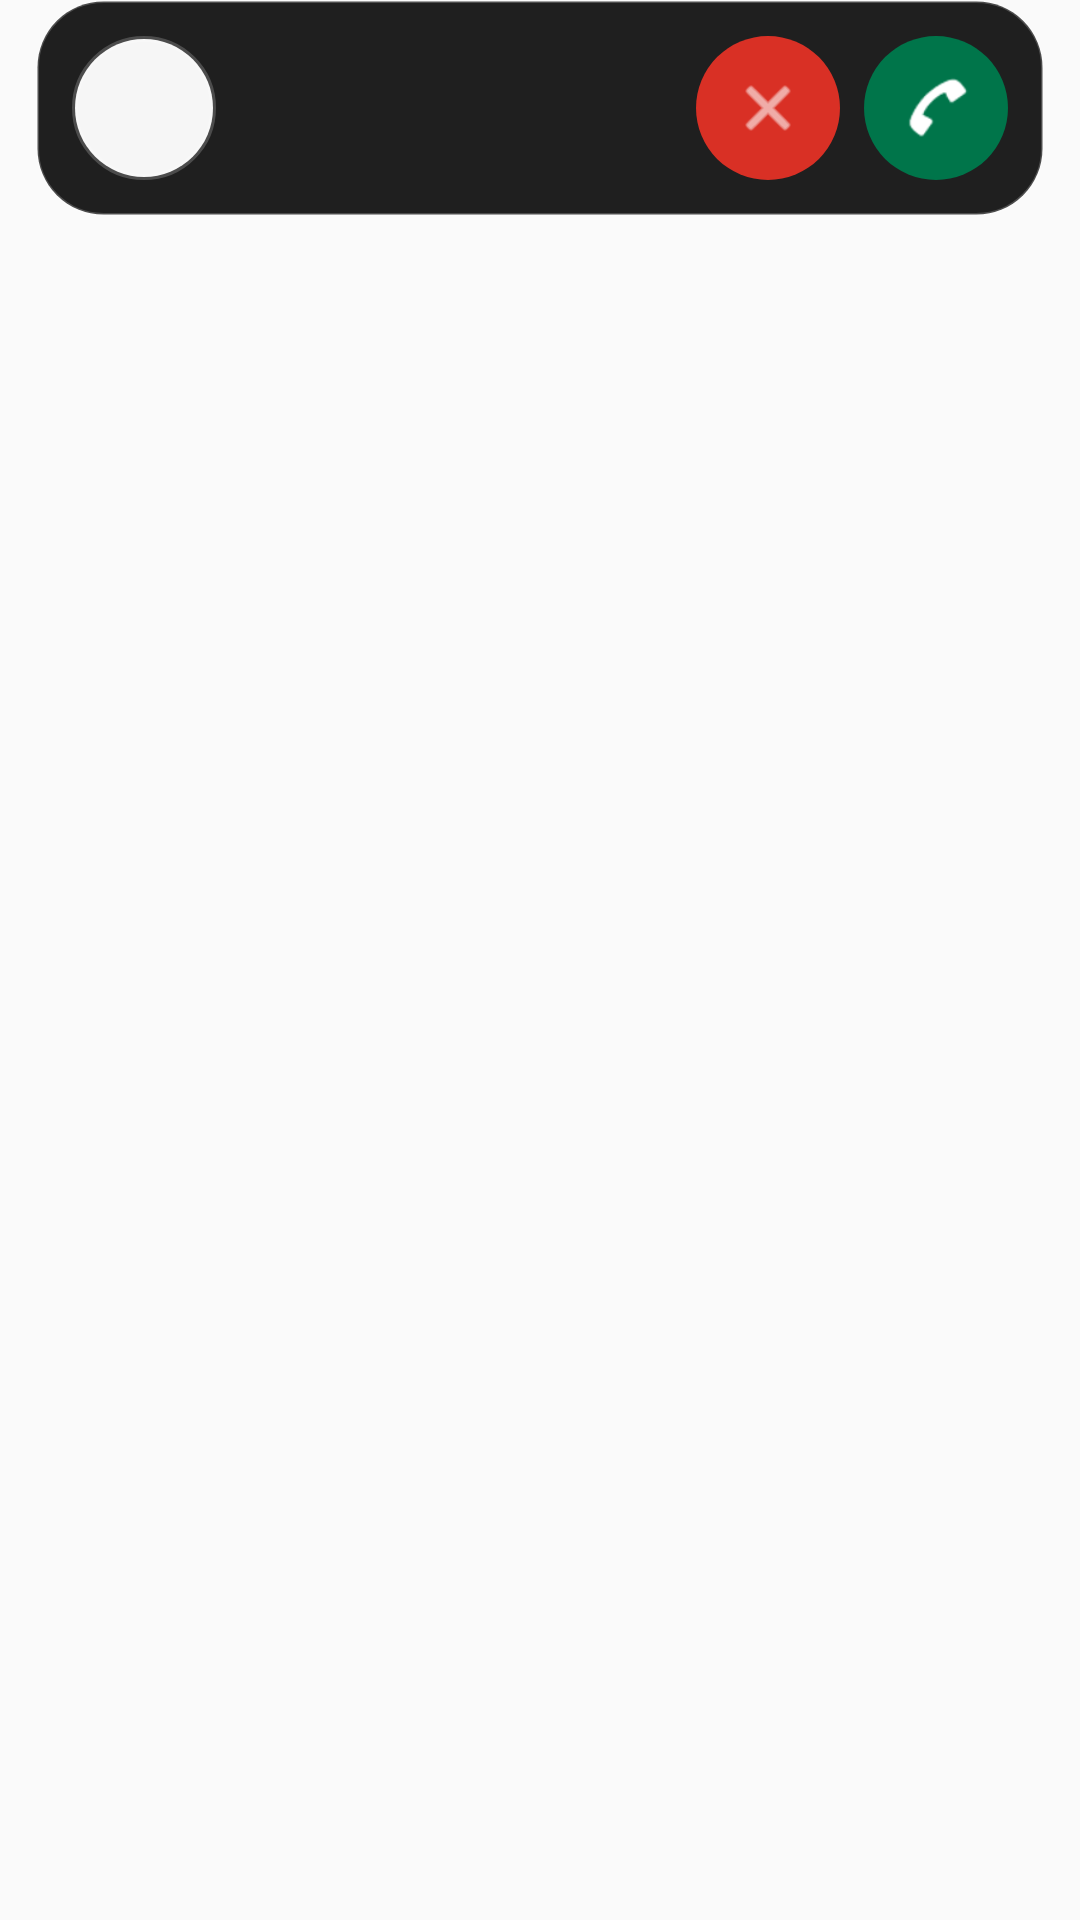

Produce the Android XML layout that renders to this screen, including the resource entries it uses.
<!-- AndroidManifest.xml: application theme AppTheme -->
<!-- res/layout/activity_foreground_incoming_call.xml -->
<?xml version="1.0" encoding="utf-8"?>
<FrameLayout xmlns:android="http://schemas.android.com/apk/res/android"
    android:id="@+id/foreground_incoming_root"
    android:layout_width="match_parent"
    android:layout_height="match_parent"
    android:background="@android:color/transparent"
    android:clickable="false"
    android:focusable="false">

    <LinearLayout
        android:id="@+id/foreground_incoming_pill_wrap"
        android:layout_width="match_parent"
        android:layout_height="wrap_content"
        android:layout_gravity="top|center_horizontal"
        android:gravity="center_horizontal"
        android:orientation="vertical"
        android:paddingStart="@dimen/dibay_incoming_pill_margin_h"
        android:paddingEnd="@dimen/dibay_incoming_pill_margin_h">

        <LinearLayout
            android:id="@+id/foreground_incoming_pill"
            android:layout_width="match_parent"
            android:layout_height="@dimen/dibay_incoming_pill_height"
            android:layout_gravity="center_horizontal"
            android:background="@drawable/bg_dibay_incoming_pill"
            android:clickable="true"
            android:focusable="true"
            android:gravity="center_vertical"
            android:maxWidth="@dimen/dibay_incoming_pill_max_width"
            android:orientation="horizontal"
            android:paddingStart="12dp"
            android:paddingEnd="12dp">

            <FrameLayout
                android:layout_width="@dimen/dibay_incoming_avatar_pill"
                android:layout_height="@dimen/dibay_incoming_avatar_pill"
                android:layout_marginEnd="12dp">

                <ImageView
                    android:id="@+id/foreground_incoming_avatar"
                    android:layout_width="match_parent"
                    android:layout_height="match_parent"
                    android:background="@drawable/bg_dibay_incoming_avatar"
                    android:contentDescription="@string/dibay_incoming_default_caller"
                    android:scaleType="centerCrop" />

                <TextView
                    android:id="@+id/foreground_incoming_avatar_initial"
                    android:layout_width="match_parent"
                    android:layout_height="match_parent"
                    android:gravity="center"
                    android:textColor="@color/dibay_incoming_primary"
                    android:textSize="18sp"
                    android:textStyle="bold" />
            </FrameLayout>

            <LinearLayout
                android:layout_width="0dp"
                android:layout_height="wrap_content"
                android:layout_weight="1"
                android:orientation="vertical">

                <TextView
                    android:id="@+id/foreground_incoming_caller_name"
                    android:layout_width="match_parent"
                    android:layout_height="wrap_content"
                    android:ellipsize="end"
                    android:maxLines="1"
                    android:textColor="@color/dibay_incoming_text_primary"
                    android:textSize="@dimen/dibay_incoming_name_sp_pill"
                    android:textStyle="bold" />

                <TextView
                    android:id="@+id/foreground_incoming_kind"
                    android:layout_width="match_parent"
                    android:layout_height="wrap_content"
                    android:layout_marginTop="2dp"
                    android:ellipsize="end"
                    android:maxLines="1"
                    android:textColor="@color/dibay_incoming_text_muted"
                    android:textSize="@dimen/dibay_incoming_status_sp" />
            </LinearLayout>

            <ImageButton
                android:id="@+id/foreground_incoming_decline"
                android:layout_width="@dimen/dibay_incoming_btn_circle"
                android:layout_height="@dimen/dibay_incoming_btn_circle"
                android:layout_marginStart="8dp"
                android:background="@drawable/bg_dibay_incoming_btn_reject"
                android:contentDescription="@string/dibay_incoming_reject"
                android:padding="12dp"
                android:scaleType="centerInside"
                android:src="@android:drawable/ic_menu_close_clear_cancel"
                android:tint="@android:color/white" />

            <ImageButton
                android:id="@+id/foreground_incoming_accept"
                android:layout_width="@dimen/dibay_incoming_btn_circle"
                android:layout_height="@dimen/dibay_incoming_btn_circle"
                android:layout_marginStart="8dp"
                android:background="@drawable/bg_dibay_incoming_btn_accept"
                android:contentDescription="@string/dibay_incoming_accept"
                android:padding="12dp"
                android:scaleType="centerInside"
                android:src="@android:drawable/sym_action_call"
                android:tint="@android:color/white" />
        </LinearLayout>
    </LinearLayout>
</FrameLayout>
<!-- resources referenced by this layout -->
<resources>
  <color name="dibay_incoming_primary">#00754A</color>
  <color name="dibay_incoming_text_muted">#C9D1D9</color>
  <color name="dibay_incoming_text_primary">#FFFFFF</color>
  <dimen name="dibay_incoming_avatar_pill">48dp</dimen>
  <dimen name="dibay_incoming_btn_circle">48dp</dimen>
  <dimen name="dibay_incoming_name_sp_pill">17sp</dimen>
  <dimen name="dibay_incoming_pill_height">72dp</dimen>
  <dimen name="dibay_incoming_pill_margin_h">12dp</dimen>
  <dimen name="dibay_incoming_pill_max_width">520dp</dimen>
  <dimen name="dibay_incoming_status_sp">13sp</dimen>
  <!-- drawable bg_dibay_incoming_avatar (drawable) -->
  <?xml version="1.0" encoding="utf-8"?>
  <layer-list xmlns:android="http://schemas.android.com/apk/res/android">
      <item>
          <shape android:shape="oval">
              <solid android:color="@color/dibay_incoming_surface_light" />
              <stroke
                  android:width="2dp"
                  android:color="@color/dibay_incoming_pill_stroke" />
          </shape>
      </item>
  </layer-list>
  <!-- drawable bg_dibay_incoming_btn_accept (drawable) -->
  <?xml version="1.0" encoding="utf-8"?>
  <ripple xmlns:android="http://schemas.android.com/apk/res/android"
      android:color="@color/dibay_call_primary_pressed">
      <item>
          <shape android:shape="rectangle">
              <corners android:radius="9999dp" />
              <solid android:color="@color/dibay_call_primary" />
          </shape>
      </item>
  </ripple>
  <!-- drawable bg_dibay_incoming_btn_reject (drawable) -->
  <?xml version="1.0" encoding="utf-8"?>
  <ripple xmlns:android="http://schemas.android.com/apk/res/android"
      android:color="#33FFFFFF">
      <item>
          <shape android:shape="rectangle">
              <corners android:radius="9999dp" />
              <solid android:color="@color/dibay_call_danger" />
          </shape>
      </item>
  </ripple>
  <!-- drawable bg_dibay_incoming_pill (drawable) -->
  <?xml version="1.0" encoding="utf-8"?>
  <shape xmlns:android="http://schemas.android.com/apk/res/android"
      android:shape="rectangle">
      <solid android:color="@color/dibay_call_dark_card" />
      <corners android:radius="@dimen/dibay_incoming_pill_radius" />
      <stroke
          android:width="1dp"
          android:color="@color/dibay_incoming_pill_stroke" />
  </shape>
  <string name="dibay_incoming_accept">수락</string>
  <string name="dibay_incoming_default_caller">DIBAY</string>
  <string name="dibay_incoming_reject">거절</string>
  <style name="AppTheme" parent="Theme.AppCompat.Light.DarkActionBar">
          
          <item name="colorPrimary">@color/colorPrimary</item>
          <item name="colorPrimaryDark">@color/colorPrimaryDark</item>
          <item name="colorAccent">@color/colorAccent</item>
          
          <item name="android:forceDarkAllowed" tools:targetApi="q">false</item>
      </style>
  <color name="dibay_incoming_surface_light">#F6F6F6</color>
  <color name="dibay_incoming_pill_stroke">#33FFFFFF</color>
  <color name="dibay_call_primary_pressed">#006241</color>
  <color name="dibay_call_primary">#00754A</color>
  <color name="dibay_call_danger">#D93025</color>
  <color name="dibay_call_dark_card">#1F1F1F</color>
  <dimen name="dibay_incoming_pill_radius">22dp</dimen>
  <color name="colorPrimary">#3F51B5</color>
  <color name="colorPrimaryDark">#303F9F</color>
  <color name="colorAccent">#FF4081</color>
</resources>
